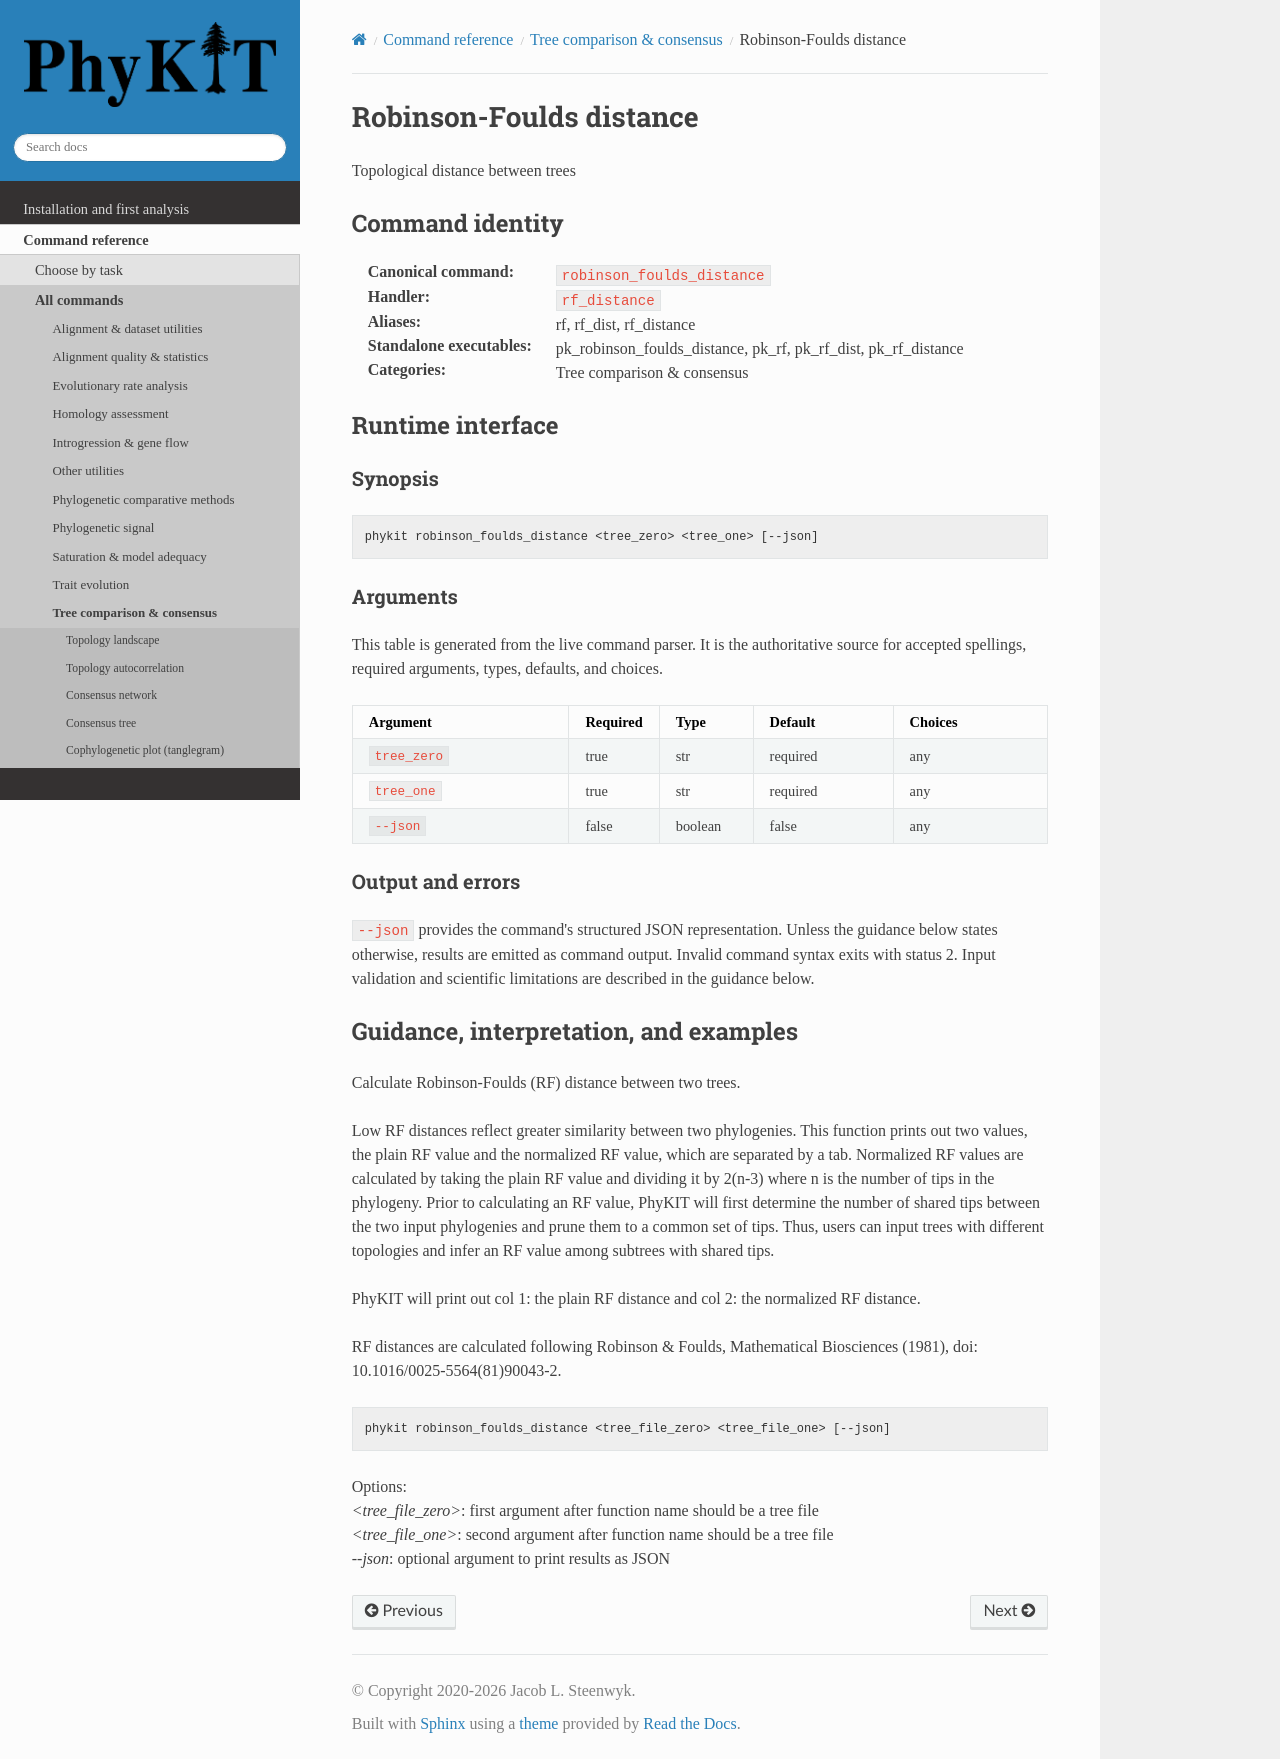

repository: JLSteenwyk/PhyKIT · page: reference/commands/robinson_foulds_distance.html · generator: sphinx

.. _cmd-robinson_foulds_distance:
.. _command-robinson_foulds_distance:

Robinson-Foulds distance
========================

Topological distance between trees

Command identity
----------------

:Canonical command: ``robinson_foulds_distance``
:Handler: ``rf_distance``
:Aliases: rf, rf_dist, rf_distance
:Standalone executables: pk_robinson_foulds_distance, pk_rf, pk_rf_dist, pk_rf_distance
:Categories: Tree comparison & consensus

Runtime interface
-----------------

.. include:: /_generated/commands/robinson_foulds_distance.inc

Guidance, interpretation, and examples
--------------------------------------

Calculate Robinson-Foulds (RF) distance between two trees.

Low RF distances reflect greater similarity between two phylogenies. 
This function prints out two values, the plain RF value and the
normalized RF value, which are separated by a tab. Normalized RF values
are calculated by taking the plain RF value and dividing it by 2(n-3)
where n is the number of tips in the phylogeny. Prior to calculating
an RF value, PhyKIT will first determine the number of shared tips
between the two input phylogenies and prune them to a common set of
tips. Thus, users can input trees with different topologies and 
infer an RF value among subtrees with shared tips.

PhyKIT will print out 
col 1: the plain RF distance and 
col 2: the normalized RF distance.

RF distances are calculated following Robinson & Foulds, Mathematical 
Biosciences (1981), doi: 10.1016/0025-5564(81)90043-2.

.. code-block:: shell

   phykit robinson_foulds_distance <tree_file_zero> <tree_file_one> [--json]

Options: |br|
*<tree_file_zero>*: first argument after function name should be a tree file |br|
*<tree_file_one>*: second argument after function name should be a tree file |br|
*--json*: optional argument to print results as JSON
